Run: headless pygame with SDL's dummy video driver; simulated clock (each Clock.tick advances the game by its frame time, no real sleeping); random seed 0; keys injected as events and as key.get_pressed() state; mouse plan: one left click at the window centre at the start of phase 2, then a move to the lower-right quarter at the start of phase 3; restart key C tapped at the start of phases 3 and 4.
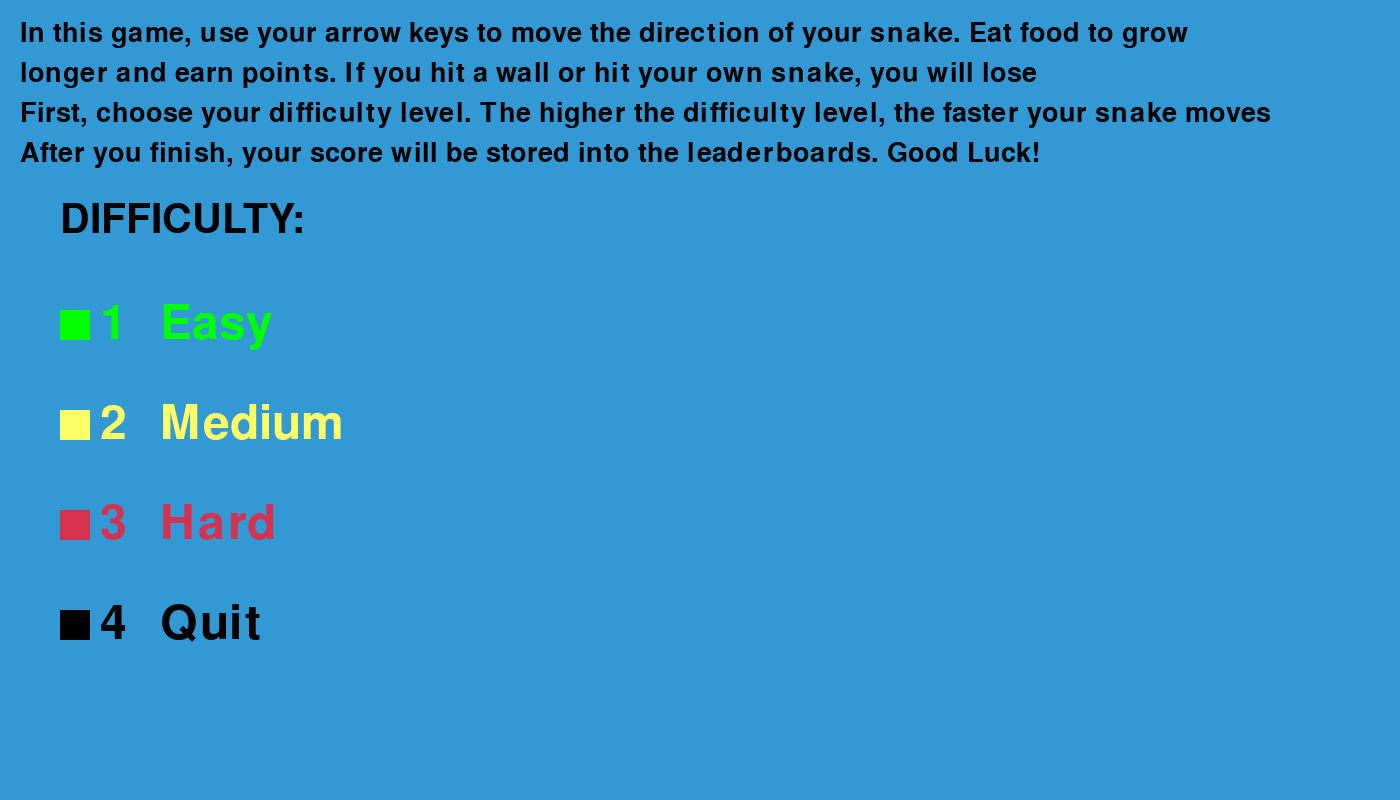
Frame 1 of 4 · flips 1–60 · no input
Frame 2 of 4 · flips 61–180 · clicked the window centre · tapped SPACE, RETURN · held RIGHT (→), D · screen unchanged from frame 1, image omitted
Frame 3 of 4 · flips 181–300 · moved the mouse to the lower-right quarter · tapped C · held DOWN (↓), S · screen unchanged from frame 2, image omitted
Frame 4 of 4 · flips 301–420 · tapped C · held LEFT (←), A, UP (↑), W · screen unchanged from frame 3, image omitted

The pygame program that drew these frames:

import pygame
import time
import random
import sys
pygame.init()



b = 20
a = 20

#colors for later use
white = (255, 255, 255)
yellow = (255, 255, 102)
black = (0, 0, 0)
red = (213, 50, 80)
green = (0, 255, 0)
blue = (50, 153, 213)
orange = (255, 165, 0)
dgreen = (0, 100, 0)

RADIUS = 10
WIDTH = 1400
HEIGHT = 800
run = True


screen = pygame.display.set_mode((WIDTH, HEIGHT))
pygame.display.set_caption('Snake Game')

clock = pygame.time.Clock()
#making fonts
LETTER_FONT = pygame.font.SysFont('comicsans', 40)
WORD_FONT = pygame.font.SysFont('comicsans', 60)
TITLE_FONT = pygame.font.SysFont('comicsans', 70)
#menu with instruction list and difficulty selector
def menu():
    global click
    screen.fill(blue)
    text = TITLE_FONT.render("Let's Play Snake!", 1, black)

    #instructions
    text = LETTER_FONT.render("In this game, use your arrow keys to move the direction of your snake. Eat food to grow", 1, black)
    text2 = LETTER_FONT.render("longer and earn points. If you hit a wall or hit your own snake, you will lose", 1, black)
    text3 = LETTER_FONT.render("First, choose your difficulty level. The higher the difficulty level, the faster your snake moves", 1, black)
    text4 = LETTER_FONT.render("After you finish, your score will be stored into the leaderboards. Good Luck!", 1, black)
    #positioning of text
    screen.blit(text, (20,20))
    screen.blit(text2, (20,60))
    screen.blit(text3, (20,100))
    screen.blit(text4, (20,140))
    #difficulty choices
    choice = WORD_FONT.render("DIFFICULTY:",1,black)
    screen.blit(choice,(60, 200))
    #4 rectangles for 3 difficulty levels and 1 quit button
    button1 = pygame.Rect(60,310,30,30)
    button2 = pygame.Rect(60,410,30,30)
    button3 = pygame.Rect(60,510,30,30)
    button4 = pygame.Rect(60,610,30,30)
    #finding position of mouse
    mx, my = pygame.mouse.get_pos()
    #4 rectangles, each the same size but different color and position
    pygame.draw.rect(screen, green, button1)
    pygame.draw.rect(screen, yellow, button2)
    pygame.draw.rect(screen, red, button3)
    pygame.draw.rect(screen, black, button4)

    #easy difficulty
    easy=TITLE_FONT.render("1",1,green)
    screen.blit(easy,(100,300))
    choice1=TITLE_FONT.render("Easy",1,green)
    screen.blit(choice1,(160,300))

    #medium difficulty
    medium=TITLE_FONT.render("2",1,yellow)
    screen.blit(medium,(100,400))
    choice2=TITLE_FONT.render("Medium",1,yellow)
    screen.blit(choice2,(160,400))

    #hard difficulty
    hard=TITLE_FONT.render("3",1,red)
    screen.blit(hard,(100,500))
    choice3=TITLE_FONT.render("Hard",1,red)
    screen.blit(choice3,(160,500))

    #quit button
    quitmenu=TITLE_FONT.render("4",1,black)
    screen.blit(quitmenu,(100,600))
    choice4=TITLE_FONT.render("Quit",1,black)
    screen.blit(choice4,(160,600))

    pygame.display.update()

    event = pygame.event.poll()

    #detect if mouse is clicked
    if event.type == pygame.MOUSEBUTTONDOWN:
        if event.button == 1:
            click = True
    #detect if mouse position collides with position of rectangles,
    #rectangles correspond with game function of difficulty
    if button1.collidepoint((mx,my)):
        if click:
            gameLoopEasy()
            pass
    if button2.collidepoint((mx,my)):
        if click:
            gameLoopMedium()
            pass
    if button3.collidepoint((mx,my)):
        if click:
            gameLoopHard()
            pass
    if button4.collidepoint((mx,my)):
        if click:
            pygame.quit()
    #other options to quit besides clicking the button
    keyBoardKey = pygame.key.get_pressed()
    if keyBoardKey[pygame.K_ESCAPE]:
        pygame.quit()
    if event.type == pygame.QUIT:
        run=False
        sys.exit()
    click = False



pygame.time.delay(5000)
snake_block = 10

#other fonts
font_style = pygame.font.SysFont("bahnschrift", 25)
score_font = pygame.font.SysFont("comicsansms", 35)

#function for score number
def Your_score(score):
    value = score_font.render("Your Score: " + str(score), True, yellow)
    screen.blit(value, [0, 0])


#function for snake
def our_snake(snake_block, snake_list):
    for x in snake_list:
        pygame.draw.rect(screen, black, [x[0], x[1], snake_block, snake_block])


def message(msg, color):
    mesg = font_style.render(msg, True, color)
    screen.blit(mesg, [WIDTH / 6, HEIGHT / 3])

#easy difficulty/low speed
def gameLoopEasy():
    #speed of snake
    snake_speed = 15
    game_over = False
    game_close = False

    x1 = WIDTH / 2
    y1 = HEIGHT / 2

    x1_change = 0
    y1_change = 0

    snake_List = []
    Length_of_snake = 1

    #coordinates of food
    foodx = round(random.randrange(0, WIDTH - snake_block) / 10.0) * 10.0
    foody = round(random.randrange(0, HEIGHT - snake_block) / 10.0) * 10.0

    while not game_over:

        while game_close == True:
            #lose message
            screen.fill(blue)
            message("You Lost! Press C-Play Again or Q-Quit", red)
            Your_score(Length_of_snake - 1)
            pygame.display.update()
            #2 options: quit or play again
            for event in pygame.event.get():
                if event.type == pygame.KEYDOWN:
                    if event.key == pygame.K_q:
                        game_over = True
                        game_close = False
                    if event.key == pygame.K_c:
                        run = True
                        while run:
                            menu()
                            pygame.display.update()
                            event = pygame.event.poll()
                            if event.type == pygame.QUIT:
                                run = False
                                sys.exit()

        #commands to make snake move with keys
        for event in pygame.event.get():
            if event.type == pygame.QUIT:
                game_over = True
            if event.type == pygame.KEYDOWN:
                if event.key == pygame.K_LEFT:
                    x1_change = -snake_block
                    y1_change = 0
                elif event.key == pygame.K_RIGHT:
                    x1_change = snake_block
                    y1_change = 0
                elif event.key == pygame.K_UP:
                    y1_change = -snake_block
                    x1_change = 0
                elif event.key == pygame.K_DOWN:
                    y1_change = snake_block
                    x1_change = 0

        if x1 >= WIDTH or x1 < 0 or y1 >= HEIGHT or y1 < 0:
            game_close = True
        x1 += x1_change
        y1 += y1_change
        screen.fill(dgreen)
        #drawing everything
        pygame.draw.rect(screen, green, [foodx, foody, snake_block, snake_block])
        snake_Head = []
        snake_Head.append(x1)
        snake_Head.append(y1)
        snake_List.append(snake_Head)
        if len(snake_List) > Length_of_snake:
            del snake_List[0]

        for x in snake_List[:-1]:
            if x == snake_Head:
                game_close = True
        #scores
        our_snake(snake_block, snake_List)
        Your_score(Length_of_snake - 1)

        pygame.display.update()

        if x1 == foodx and y1 == foody:
            foodx = round(random.randrange(0, WIDTH - snake_block) / 10.0) * 10.0
            foody = round(random.randrange(0, HEIGHT - snake_block) / 10.0) * 10.0
            Length_of_snake += 1

        clock.tick(snake_speed)

    pygame.quit()
    quit()

#same code but faster speed for medium difficulty
def gameLoopMedium():
    snake_speed = 20
    game_over = False
    game_close = False

    x1 = WIDTH / 2
    y1 = HEIGHT / 2

    x1_change = 0
    y1_change = 0

    snake_List = []
    Length_of_snake = 1

    foodx = round(random.randrange(0, WIDTH - snake_block) / 10.0) * 10.0
    foody = round(random.randrange(0, HEIGHT - snake_block) / 10.0) * 10.0

    while not game_over:

        while game_close == True:
            screen.fill(blue)
            message("You Lost! Press C-Play Again or Q-Quit", red)
            Your_score(Length_of_snake - 1)
            pygame.display.update()

            for event in pygame.event.get():
                if event.type == pygame.KEYDOWN:
                    if event.key == pygame.K_q:
                        game_over = True
                        game_close = False
                    if event.key == pygame.K_c:
                        run = True
                        while run:
                            menu()
                            pygame.display.update()
                            event = pygame.event.poll()
                            if event.type == pygame.QUIT:
                                run = False
                                sys.exit()

        for event in pygame.event.get():
            if event.type == pygame.QUIT:
                game_over = True
            if event.type == pygame.KEYDOWN:
                if event.key == pygame.K_LEFT:
                    x1_change = -snake_block
                    y1_change = 0
                elif event.key == pygame.K_RIGHT:
                    x1_change = snake_block
                    y1_change = 0
                elif event.key == pygame.K_UP:
                    y1_change = -snake_block
                    x1_change = 0
                elif event.key == pygame.K_DOWN:
                    y1_change = snake_block
                    x1_change = 0

        if x1 >= WIDTH or x1 < 0 or y1 >= HEIGHT or y1 < 0:
            game_close = True
        x1 += x1_change
        y1 += y1_change
        screen.fill(orange)
        pygame.draw.rect(screen, green, [foodx, foody, snake_block, snake_block])
        snake_Head = []
        snake_Head.append(x1)
        snake_Head.append(y1)
        snake_List.append(snake_Head)
        if len(snake_List) > Length_of_snake:
            del snake_List[0]

        for x in snake_List[:-1]:
            if x == snake_Head:
                game_close = True

        our_snake(snake_block, snake_List)
        Your_score(Length_of_snake - 1)

        pygame.display.update()

        if x1 == foodx and y1 == foody:
            foodx = round(random.randrange(0, WIDTH - snake_block) / 10.0) * 10.0
            foody = round(random.randrange(0, HEIGHT - snake_block) / 10.0) * 10.0
            Length_of_snake += 1

        clock.tick(snake_speed)

    pygame.quit()
    quit()
#same code but for faster hard difficulty
def gameLoopHard():
    snake_speed = 25
    game_over = False
    game_close = False

    x1 = WIDTH / 2
    y1 = HEIGHT / 2

    x1_change = 0
    y1_change = 0

    snake_List = []
    Length_of_snake = 1

    foodx = round(random.randrange(0, WIDTH - snake_block) / 10.0) * 10.0
    foody = round(random.randrange(0, HEIGHT - snake_block) / 10.0) * 10.0

    while not game_over:

        while game_close == True:
            screen.fill(blue)
            message("You Lost! Press C-Play Again or Q-Quit", red)
            Your_score(Length_of_snake - 1)
            pygame.display.update()

            for event in pygame.event.get():
                if event.type == pygame.KEYDOWN:
                    if event.key == pygame.K_q:
                        game_over = True
                        game_close = False
                    if event.key == pygame.K_c:
                        run = True
                        while run:
                            menu()
                            pygame.display.update()
                            event = pygame.event.poll()
                            if event.type == pygame.QUIT:
                                run = False
                                sys.exit()


        for event in pygame.event.get():
            if event.type == pygame.QUIT:
                game_over = True
            if event.type == pygame.KEYDOWN:
                if event.key == pygame.K_LEFT:
                    x1_change = -snake_block
                    y1_change = 0
                elif event.key == pygame.K_RIGHT:
                    x1_change = snake_block
                    y1_change = 0
                elif event.key == pygame.K_UP:
                    y1_change = -snake_block
                    x1_change = 0
                elif event.key == pygame.K_DOWN:
                    y1_change = snake_block
                    x1_change = 0

        if x1 >= WIDTH or x1 < 0 or y1 >= HEIGHT or y1 < 0:
            game_close = True
        x1 += x1_change
        y1 += y1_change
        screen.fill(red)
        pygame.draw.rect(screen, green, [foodx, foody, snake_block, snake_block])
        snake_Head = []
        snake_Head.append(x1)
        snake_Head.append(y1)
        snake_List.append(snake_Head)
        if len(snake_List) > Length_of_snake:
            del snake_List[0]

        for x in snake_List[:-1]:
            if x == snake_Head:
                game_close = True

        our_snake(snake_block, snake_List)
        Your_score(Length_of_snake - 1)

        pygame.display.update()

        if x1 == foodx and y1 == foody:
            foodx = round(random.randrange(0, WIDTH - snake_block) / 10.0) * 10.0
            foody = round(random.randrange(0, HEIGHT - snake_block) / 10.0) * 10.0
            Length_of_snake += 1

        clock.tick(snake_speed)

    pygame.quit()
    quit()
#code to make game run
while run:
    menu()
    pygame.display.update()
    event = pygame.event.poll()
    if event.type == pygame.QUIT:
        run = False
        sys.exit()
